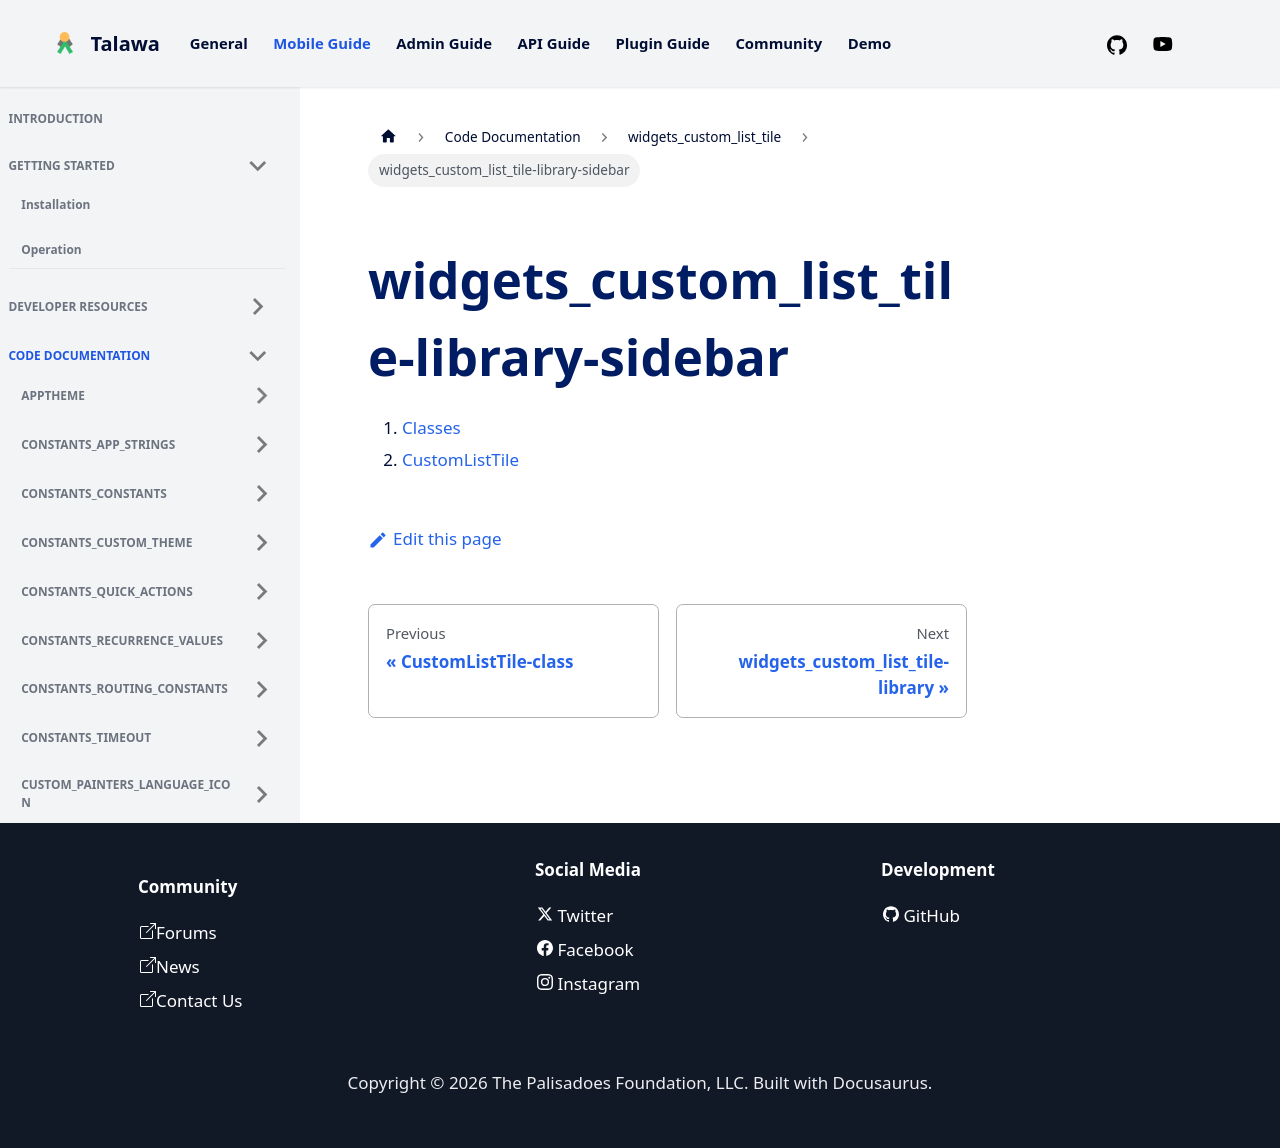

repository: PalisadoesFoundation/talawa · page: docs/auto-docs/widgets_custom_list_tile/widgets_custom_list_tile-library-sidebar/index.html · generator: docusaurus

1.  [Classes](./#classes)
2.  [CustomListTile](./CustomListTile-class.md)
